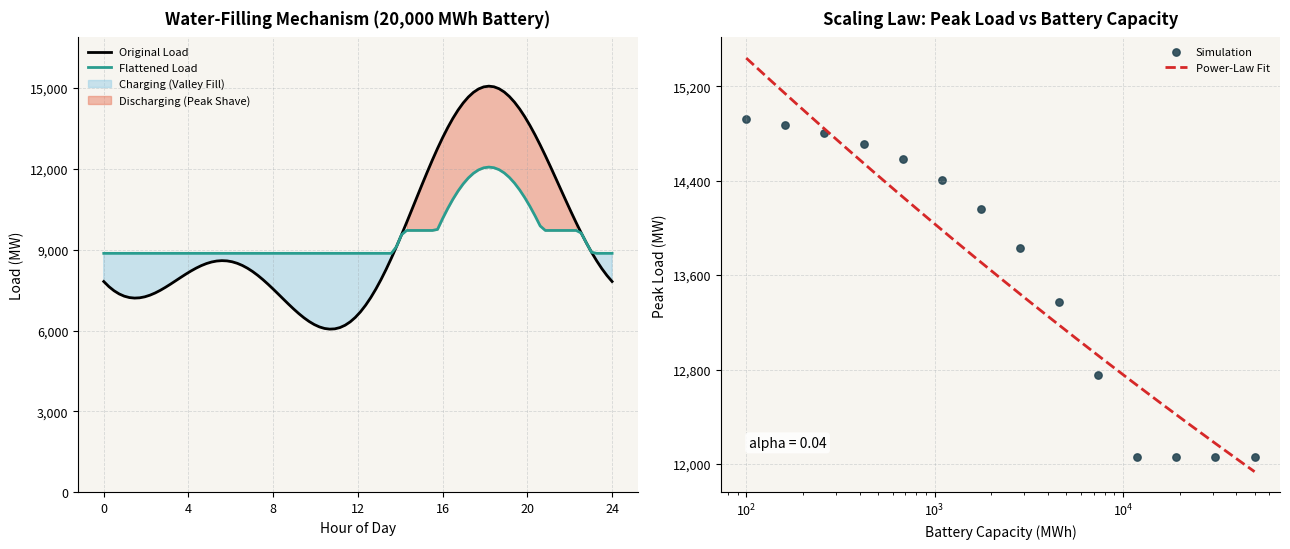

Write the Python code that produced this figure.
#!/usr/bin/env python3
import os

import matplotlib.pyplot as plt
import numpy as np
from matplotlib.ticker import MaxNLocator, StrMethodFormatter
from scipy.optimize import curve_fit

NUM_POINTS = 100
MEDIUM_BATTERY_MWH = 20000
POWER_RATING_MW = 3000
CAPACITY_MAX_MWH = 50000
LOGSPACE_POINTS = 14
ANNOTATION_BOX = dict(
    boxstyle="round,pad=0.25",
    facecolor="white",
    edgecolor="none",
    alpha=0.85,
)


def generate_duck_curve(num_points: int = NUM_POINTS) -> tuple[np.ndarray, np.ndarray]:
    time_hours = np.linspace(0, 24, num_points)
    time_rad = 2 * np.pi * time_hours / 24
    load_mw = 9500 + 3300 * np.cos(time_rad - 4.9) - 2300 * np.cos(2 * time_rad)
    return time_hours, load_mw


def apply_water_filling(
    load_curve: np.ndarray,
    battery_capacity_mwh: float,
    power_rating_mw: float,
    dt_hours: float,
) -> tuple[np.ndarray, np.ndarray, np.ndarray]:
    loads = np.asarray(load_curve, dtype=float)
    if battery_capacity_mwh <= 0 or power_rating_mw <= 0:
        return loads.copy(), np.zeros_like(loads), np.zeros_like(loads)

    power_cap = float(power_rating_mw)
    min_load = float(loads.min())
    max_load = float(loads.max())

    def charge_energy(level: float) -> float:
        deltas = np.clip(level - loads, 0, power_cap)
        return float(deltas.sum() * dt_hours)

    def discharge_energy(level: float) -> float:
        deltas = np.clip(loads - level, 0, power_cap)
        return float(deltas.sum() * dt_hours)

    low, high = min_load, max_load
    for _ in range(60):
        mid = (low + high) / 2
        if charge_energy(mid) > discharge_energy(mid):
            high = mid
        else:
            low = mid
    balance_level = (low + high) / 2

    max_transfer_mwh = charge_energy(balance_level)
    energy_to_shift = min(float(battery_capacity_mwh), max_transfer_mwh)
    if energy_to_shift <= 0:
        return loads.copy(), np.zeros_like(loads), np.zeros_like(loads)

    def solve_charge_level(target_mwh: float) -> float:
        low, high = min_load, balance_level
        for _ in range(60):
            mid = (low + high) / 2
            if charge_energy(mid) >= target_mwh:
                high = mid
            else:
                low = mid
        return (low + high) / 2

    def solve_discharge_level(target_mwh: float) -> float:
        low, high = balance_level, max_load
        for _ in range(60):
            mid = (low + high) / 2
            if discharge_energy(mid) >= target_mwh:
                low = mid
            else:
                high = mid
        return (low + high) / 2

    charge_level = solve_charge_level(energy_to_shift)
    discharge_level = solve_discharge_level(energy_to_shift)

    charge_mw = np.clip(charge_level - loads, 0, power_cap)
    discharge_mw = np.clip(loads - discharge_level, 0, power_cap)
    adjusted = loads + charge_mw - discharge_mw
    return adjusted, charge_mw, discharge_mw


def power_law(x: np.ndarray, a: float, b: float, c: float) -> np.ndarray:
    return a * np.power(x, -b) + c


def plot_results(
    time_hours: np.ndarray,
    load_curve: np.ndarray,
    adjusted_curve: np.ndarray,
    charge_mw: np.ndarray,
    discharge_mw: np.ndarray,
    capacities_mwh: np.ndarray,
    peak_loads_mw: np.ndarray,
    fit_params: tuple[float, float, float],
    output_path: str,
) -> None:
    fig, axes = plt.subplots(1, 2, figsize=(13, 5.6))
    fig.patch.set_facecolor("white")

    for ax in axes:
        ax.set_facecolor("#f7f5f0")
        ax.grid(alpha=0.35, linestyle="--", linewidth=0.6, color="#9aa0a6")
        ax.tick_params(axis="both", labelsize=9)
        ax.spines["top"].set_visible(False)
        ax.spines["right"].set_visible(False)

    ax1, ax2 = axes

    ax1.plot(time_hours, load_curve, color="black", linewidth=2, label="Original Load")
    ax1.plot(
        time_hours,
        adjusted_curve,
        color="#2a9d8f",
        linewidth=2,
        label="Flattened Load",
    )
    ax1.fill_between(
        time_hours,
        load_curve,
        adjusted_curve,
        where=adjusted_curve >= load_curve,
        color="#8ecae6",
        alpha=0.45,
        label="Charging (Valley Fill)",
    )
    ax1.fill_between(
        time_hours,
        load_curve,
        adjusted_curve,
        where=adjusted_curve < load_curve,
        color="#e76f51",
        alpha=0.45,
        label="Discharging (Peak Shave)",
    )

    y_max = max(load_curve.max(), adjusted_curve.max()) * 1.12
    ax1.set_ylim(0, y_max)
    ax1.set_title("Water-Filling Mechanism (20,000 MWh Battery)", pad=10, weight="bold")
    ax1.set_xlabel("Hour of Day")
    ax1.set_ylabel("Load (MW)")
    ax1.xaxis.set_major_locator(MaxNLocator(nbins=7, integer=True))
    ax1.yaxis.set_major_locator(MaxNLocator(nbins=6, integer=True))
    ax1.yaxis.set_major_formatter(StrMethodFormatter("{x:,.0f}"))
    ax1.legend(frameon=False, fontsize=8, loc="upper left")

    fit_a, fit_b, fit_c = fit_params
    capacities_fit = capacities_mwh[capacities_mwh > 0]
    peaks_fit = peak_loads_mw[capacities_mwh > 0]
    fit_x = np.logspace(np.log10(capacities_fit.min()), np.log10(capacities_fit.max()), 200)
    fit_y = power_law(fit_x, fit_a, fit_b, fit_c)

    ax2.scatter(
        capacities_fit,
        peaks_fit,
        color="#264653",
        s=28,
        alpha=0.9,
        label="Simulation",
    )
    ax2.plot(
        fit_x,
        fit_y,
        color="#d62828",
        linestyle="--",
        linewidth=2,
        label="Power-Law Fit",
    )
    ax2.set_xscale("log")
    ax2.set_title("Scaling Law: Peak Load vs Battery Capacity", pad=10, weight="bold")
    ax2.set_xlabel("Battery Capacity (MWh)")
    ax2.set_ylabel("Peak Load (MW)")
    ax2.yaxis.set_major_locator(MaxNLocator(nbins=6, integer=True))
    ax2.yaxis.set_major_formatter(StrMethodFormatter("{x:,.0f}"))
    ax2.legend(frameon=False, fontsize=8, loc="upper right")
    ax2.annotate(
        f"alpha = {fit_b:.2f}",
        xy=(0.05, 0.1),
        xycoords="axes fraction",
        fontsize=10,
        bbox=ANNOTATION_BOX,
    )

    fig.tight_layout()
    fig.savefig(output_path, dpi=300, bbox_inches="tight")
    plt.close(fig)


def main() -> None:
    time_hours, load_curve = generate_duck_curve()
    dt_hours = float(time_hours[1] - time_hours[0])

    adjusted_curve, charge_mw, discharge_mw = apply_water_filling(
        load_curve,
        MEDIUM_BATTERY_MWH,
        POWER_RATING_MW,
        dt_hours,
    )

    capacities_mwh = np.concatenate(
        (
            [0.0],
            np.logspace(2, np.log10(CAPACITY_MAX_MWH), LOGSPACE_POINTS),
        )
    )
    peak_loads_mw = []
    for capacity in capacities_mwh:
        adjusted, _, _ = apply_water_filling(
            load_curve,
            capacity,
            POWER_RATING_MW,
            dt_hours,
        )
        peak_loads_mw.append(float(adjusted.max()))
    peak_loads_mw = np.array(peak_loads_mw)

    fit_mask = capacities_mwh > 0
    initial_guess = (
        peak_loads_mw[fit_mask][0] - peak_loads_mw[fit_mask][-1],
        0.6,
        peak_loads_mw[fit_mask][-1],
    )
    fit_params, _ = curve_fit(
        power_law,
        capacities_mwh[fit_mask],
        peak_loads_mw[fit_mask],
        p0=initial_guess,
        bounds=(0, [np.inf, 5, np.inf]),
        maxfev=10000,
    )

    output_path = "water_filling_scaling_viz.png"
    plot_results(
        time_hours,
        load_curve,
        adjusted_curve,
        charge_mw,
        discharge_mw,
        capacities_mwh,
        peak_loads_mw,
        tuple(fit_params),
        output_path,
    )

    if not os.path.exists(output_path):
        raise FileNotFoundError("Expected plot output was not created.")
    print("SUCCESS: Visualization saved to water_filling_scaling_viz.png")


if __name__ == "__main__":
    main()
